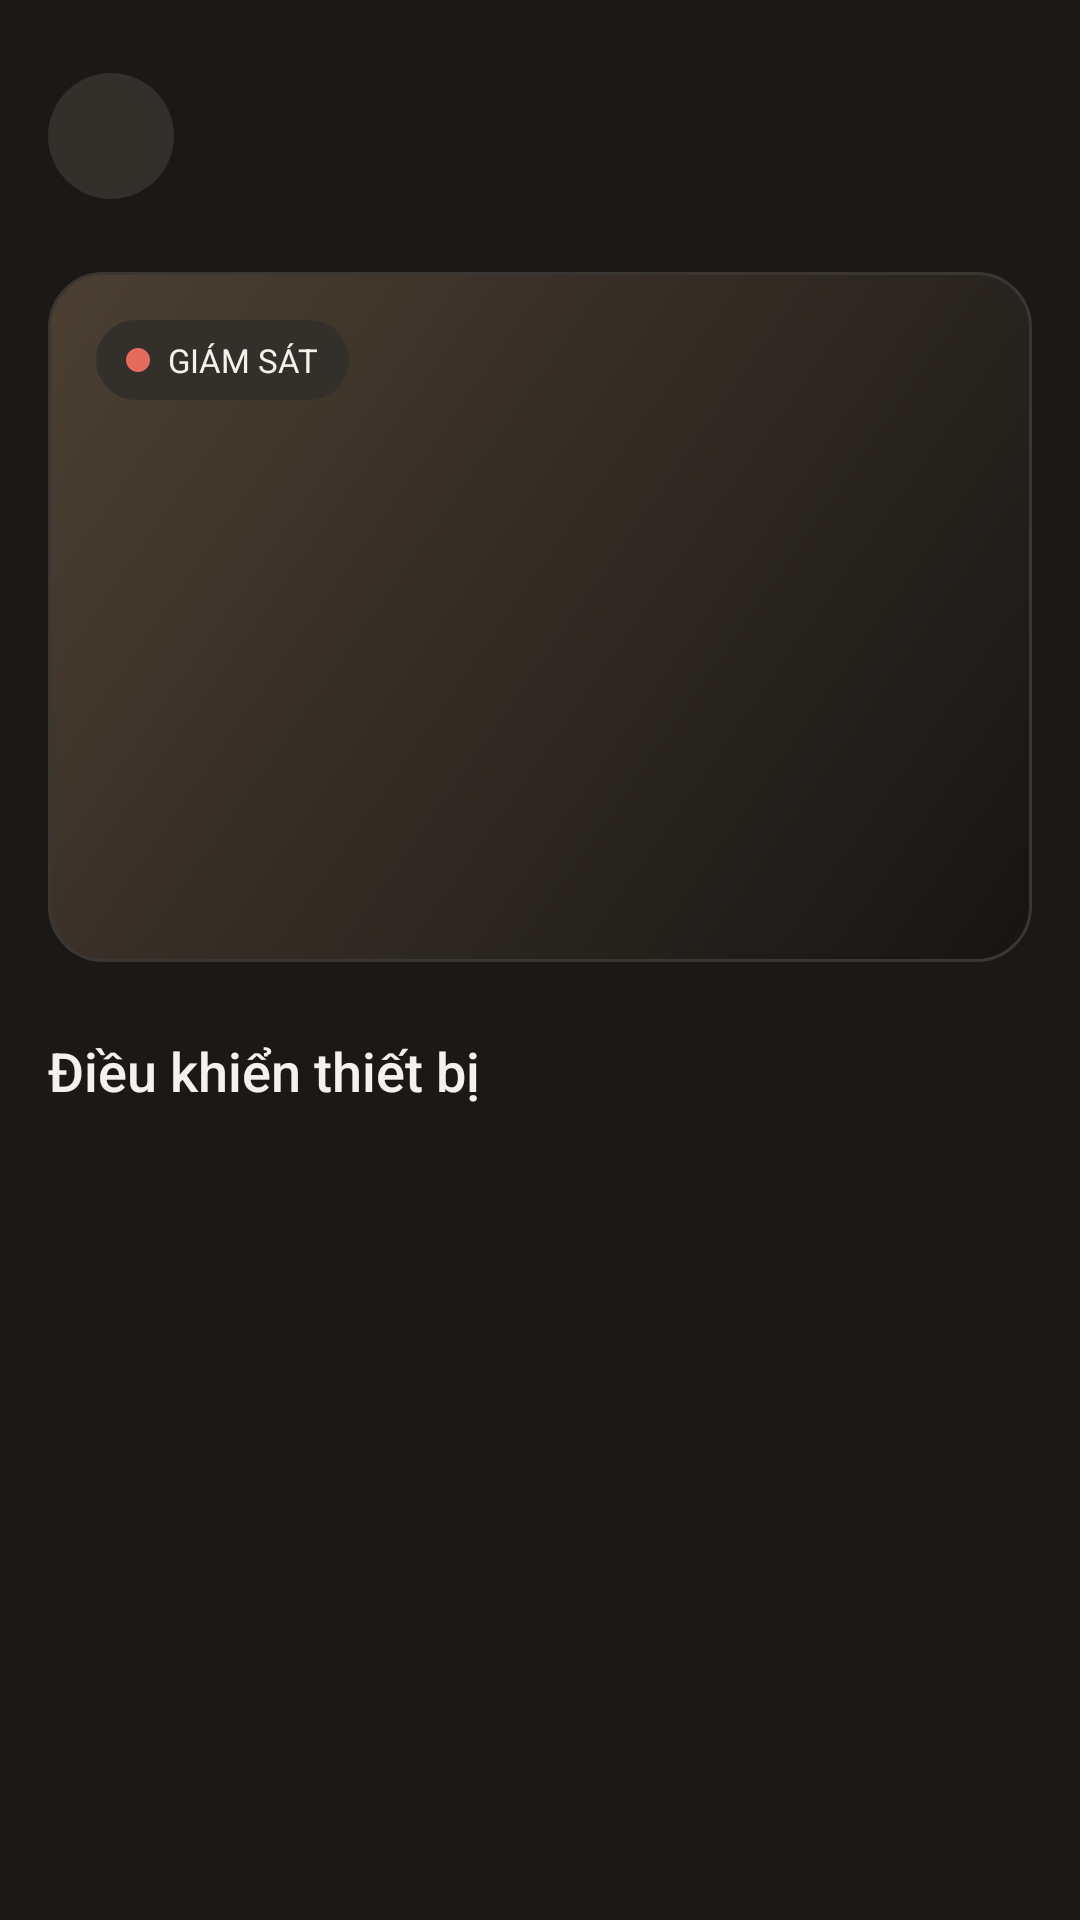

Reconstruct the res/layout file that produces this screen, plus the resources it refers to.
<!-- AndroidManifest.xml: application theme Theme.Smart_home_mobile_app -->
<!-- res/layout/fragment_room_detail.xml -->
<?xml version="1.0" encoding="utf-8"?>
<androidx.core.widget.NestedScrollView xmlns:android="http://schemas.android.com/apk/res/android"
    xmlns:app="http://schemas.android.com/apk/res-auto"
    xmlns:tools="http://schemas.android.com/tools"
    android:layout_width="match_parent"
    android:layout_height="match_parent"
    android:background="@color/sh_bg"
    android:clipToPadding="false"
    android:paddingBottom="18dp">

    <LinearLayout
        android:layout_width="match_parent"
        android:layout_height="wrap_content"
        android:orientation="vertical"
        android:paddingStart="16dp"
        android:paddingTop="20dp"
        android:paddingEnd="16dp">

        <LinearLayout
            android:layout_width="match_parent"
            android:layout_height="wrap_content"
            android:gravity="center_vertical"
            android:orientation="horizontal">

            <ImageView
                android:id="@+id/btn_room_detail_back"
                android:layout_width="42dp"
                android:layout_height="42dp"
                android:background="@drawable/bg_pill"
                android:padding="10dp"
                android:src="@drawable/ic_arrow_back"
                app:tint="@color/sh_text_primary"
                tools:ignore="MissingPrefix" />

            <LinearLayout
                android:layout_width="0dp"
                android:layout_height="wrap_content"
                android:layout_marginStart="14dp"
                android:layout_weight="1"
                android:orientation="vertical">

                <TextView
                    android:id="@+id/tv_room_detail_title"
                    android:layout_width="match_parent"
                    android:layout_height="wrap_content"
                    android:ellipsize="end"
                    android:fontFamily="sans-serif-medium"
                    android:maxLines="1"
                    android:textColor="@color/sh_text_primary"
                    android:textSize="24sp"
                    tools:text="Phòng khách" />

                <TextView
                    android:id="@+id/tv_room_detail_subtitle"
                    android:layout_width="match_parent"
                    android:layout_height="wrap_content"
                    android:layout_marginTop="2dp"
                    android:textColor="@color/sh_text_secondary"
                    android:textSize="12sp"
                    tools:text="Nhà của Huy" />
            </LinearLayout>
        </LinearLayout>

        <FrameLayout
            android:layout_width="match_parent"
            android:layout_height="230dp"
            android:layout_marginTop="20dp"
            android:background="@drawable/bg_room_camera_panel"
            android:padding="16dp">

            <LinearLayout
                android:layout_width="wrap_content"
                android:layout_height="wrap_content"
                android:background="@drawable/bg_pill"
                android:gravity="center_vertical"
                android:orientation="horizontal"
                android:paddingStart="10dp"
                android:paddingTop="6dp"
                android:paddingEnd="10dp"
                android:paddingBottom="6dp">

                <View
                    android:layout_width="8dp"
                    android:layout_height="8dp"
                    android:background="@drawable/bg_pill_selected"
                    android:backgroundTint="@color/sh_danger" />

                <TextView
                    android:layout_width="wrap_content"
                    android:layout_height="wrap_content"
                    android:layout_marginStart="6dp"
                    android:text="GIÁM SÁT"
                    android:textColor="@color/sh_text_primary"
                    android:textSize="11sp" />
            </LinearLayout>

            <LinearLayout
                android:layout_width="match_parent"
                android:layout_height="wrap_content"
                android:layout_gravity="bottom|start"
                android:orientation="vertical">

                <TextView
                    android:id="@+id/tv_room_camera_name"
                    android:layout_width="match_parent"
                    android:layout_height="wrap_content"
                    android:fontFamily="sans-serif-medium"
                    android:textColor="@color/sh_text_primary"
                    android:textSize="20sp"
                    tools:text="Camera giám sát" />

                <TextView
                    android:id="@+id/tv_room_camera_status"
                    android:layout_width="match_parent"
                    android:layout_height="wrap_content"
                    android:layout_marginTop="4dp"
                    android:textColor="@color/sh_text_secondary"
                    android:textSize="13sp"
                    tools:text="Chưa có camera trong phòng này" />
            </LinearLayout>
        </FrameLayout>

        <LinearLayout
            android:layout_width="match_parent"
            android:layout_height="wrap_content"
            android:layout_marginTop="24dp"
            android:gravity="center_vertical"
            android:orientation="horizontal">

            <TextView
                android:layout_width="0dp"
                android:layout_height="wrap_content"
                android:layout_weight="1"
                android:fontFamily="sans-serif-medium"
                android:text="Điều khiển thiết bị"
                android:textColor="@color/sh_text_primary"
                android:textSize="18sp" />

            <TextView
                android:id="@+id/tv_room_detail_device_count"
                android:layout_width="wrap_content"
                android:layout_height="wrap_content"
                android:textColor="@color/sh_text_secondary"
                android:textSize="13sp"
                tools:text="2 thiết bị" />
        </LinearLayout>

        <androidx.recyclerview.widget.RecyclerView
            android:id="@+id/rv_room_detail_devices"
            android:layout_width="match_parent"
            android:layout_height="wrap_content"
            android:layout_marginTop="12dp"
            tools:listitem="@layout/item_device_card" />

        <TextView
            android:id="@+id/layout_room_devices_empty"
            android:layout_width="match_parent"
            android:layout_height="wrap_content"
            android:layout_marginTop="12dp"
            android:background="@drawable/bg_card_rounded"
            android:gravity="center"
            android:padding="24dp"
            android:text="Phòng này chưa có thiết bị để điều khiển"
            android:textColor="@color/sh_text_secondary"
            android:textSize="13sp"
            android:visibility="gone"
            tools:visibility="visible" />
    </LinearLayout>
</androidx.core.widget.NestedScrollView>
<!-- res/layout/item_device_card.xml (included above) -->
<?xml version="1.0" encoding="utf-8"?>
<LinearLayout xmlns:android="http://schemas.android.com/apk/res/android"
    xmlns:app="http://schemas.android.com/apk/res-auto"
    xmlns:tools="http://schemas.android.com/tools"
    android:layout_width="match_parent"
    android:layout_height="wrap_content"
    android:layout_marginBottom="12dp"
    android:background="@drawable/bg_card_rounded"
    android:gravity="center_vertical"
    android:orientation="horizontal"
    android:padding="16dp">

    <ImageView
        android:id="@+id/img_device_photo"
        android:layout_width="56dp"
        android:layout_height="56dp"
        android:background="@drawable/bg_pill"
        android:padding="8dp"
        android:src="@drawable/ic_bulb"
        app:tint="@color/sh_accent"
        tools:ignore="MissingPrefix" />

    <LinearLayout
        android:layout_width="0dp"
        android:layout_height="wrap_content"
        android:layout_marginStart="14dp"
        android:layout_weight="1"
        android:orientation="vertical">

        <TextView
            android:id="@+id/tv_device_name"
            android:layout_width="match_parent"
            android:layout_height="wrap_content"
            android:ellipsize="end"
            android:fontFamily="sans-serif-medium"
            android:maxLines="1"
            android:text="Đèn thông minh"
            android:textColor="@color/sh_text_primary"
            android:textSize="16sp" />

        <TextView
            android:id="@+id/tv_device_status"
            android:layout_width="wrap_content"
            android:layout_height="wrap_content"
            android:layout_marginTop="3dp"
            android:text="Đang tắt"
            android:textColor="@color/sh_text_secondary"
            android:textSize="12sp" />
    </LinearLayout>

    <ImageView
        android:id="@+id/btn_delete_device"
        android:layout_width="40dp"
        android:layout_height="40dp"
        android:layout_marginEnd="8dp"
        android:background="@drawable/bg_pill"
        android:contentDescription="Xóa thiết bị"
        android:padding="9dp"
        android:src="@drawable/ic_delete"
        app:tint="@color/sh_danger"
        tools:ignore="MissingPrefix" />

    <com.google.android.material.switchmaterial.SwitchMaterial
        android:id="@+id/switch_device_power"
        android:layout_width="wrap_content"
        android:layout_height="wrap_content"
        app:thumbTint="@color/sh_accent"
        app:trackTint="@color/sh_track_off" />
</LinearLayout>
<!-- resources referenced by this layout -->
<resources>
  <color name="sh_accent">#E3A857</color>
  <color name="sh_bg">#1B1917</color>
  <color name="sh_danger">#E56B5D</color>
  <color name="sh_text_primary">#F5F1EC</color>
  <color name="sh_text_secondary">#B9B2A9</color>
  <color name="sh_track_off">#45403A</color>
  <!-- drawable bg_card_rounded (drawable) -->
  <?xml version="1.0" encoding="utf-8"?>
  <shape xmlns:android="http://schemas.android.com/apk/res/android"
      android:shape="rectangle">
      <solid android:color="@color/sh_card" />
      <corners android:radius="24dp" />
  </shape>
  <!-- drawable bg_pill (drawable) -->
  <?xml version="1.0" encoding="utf-8"?>
  <shape xmlns:android="http://schemas.android.com/apk/res/android"
      android:shape="rectangle">
      <solid android:color="@color/sh_card_alt" />
      <corners android:radius="100dp" />
  </shape>
  <!-- drawable bg_pill_selected (drawable) -->
  <?xml version="1.0" encoding="utf-8"?>
  <shape xmlns:android="http://schemas.android.com/apk/res/android"
      android:shape="rectangle">
      <solid android:color="@color/sh_accent" />
      <corners android:radius="100dp" />
  </shape>
  <!-- drawable bg_room_camera_panel (drawable) -->
  <?xml version="1.0" encoding="utf-8"?>
  <shape xmlns:android="http://schemas.android.com/apk/res/android" android:shape="rectangle">
      <corners android:radius="18dp" />
      <gradient
          android:angle="315"
          android:startColor="#4C4033"
          android:endColor="#161514" />
      <stroke android:width="1dp" android:color="@color/sh_card_stroke" />
  </shape>
  <!-- drawable ic_bulb (drawable) -->
  <vector xmlns:android="http://schemas.android.com/apk/res/android"
      android:width="24dp"
      android:height="24dp"
      android:viewportWidth="960"
      android:viewportHeight="960">
    <path
        android:pathData="M367,793q-47,-47 -47,-113L200,680q-33,0 -56.5,-23.5T120,600q0,-140 92,-241.5T440,242v-122h80v122q136,15 228,116.5T840,600q0,33 -23.5,56.5T760,680L640,680q0,66 -47,113t-113,47q-66,0 -113,-47ZM200,600h560q0,-116 -82,-198t-198,-82q-116,0 -198,82t-82,198ZM536.5,736.5Q560,713 560,680L400,680q0,33 23.5,56.5T480,760q33,0 56.5,-23.5ZM480,680Z"
        android:fillColor="#1f1f1f"/>
  </vector>
  <style name="Theme.Smart_home_mobile_app" parent="Base.Theme.Smart_home_mobile_app" />
  <color name="sh_card">#2B2825</color>
  <color name="sh_card_alt">#332F2B</color>
  <color name="sh_card_stroke">#3A3632</color>
  <style name="Base.Theme.Smart_home_mobile_app" parent="Theme.Material3.Light.NoActionBar">
          <item name="colorPrimary">@color/sh_accent</item>
          <item name="colorOnPrimary">@color/sh_bg</item>
          <item name="colorSecondary">@color/sh_accent_soft</item>
          <item name="colorOnSecondary">@color/sh_text_primary</item>
          <item name="android:colorBackground">@color/sh_bg</item>
          <item name="colorSurface">@color/sh_card</item>
          <item name="colorOnSurface">@color/sh_text_primary</item>
          <item name="colorSurfaceVariant">@color/sh_card_alt</item>
          <item name="colorOnSurfaceVariant">@color/sh_text_secondary</item>
          <item name="colorError">@color/sh_danger</item>
      </style>
  <color name="sh_accent_soft">#4A3B26</color>
</resources>
